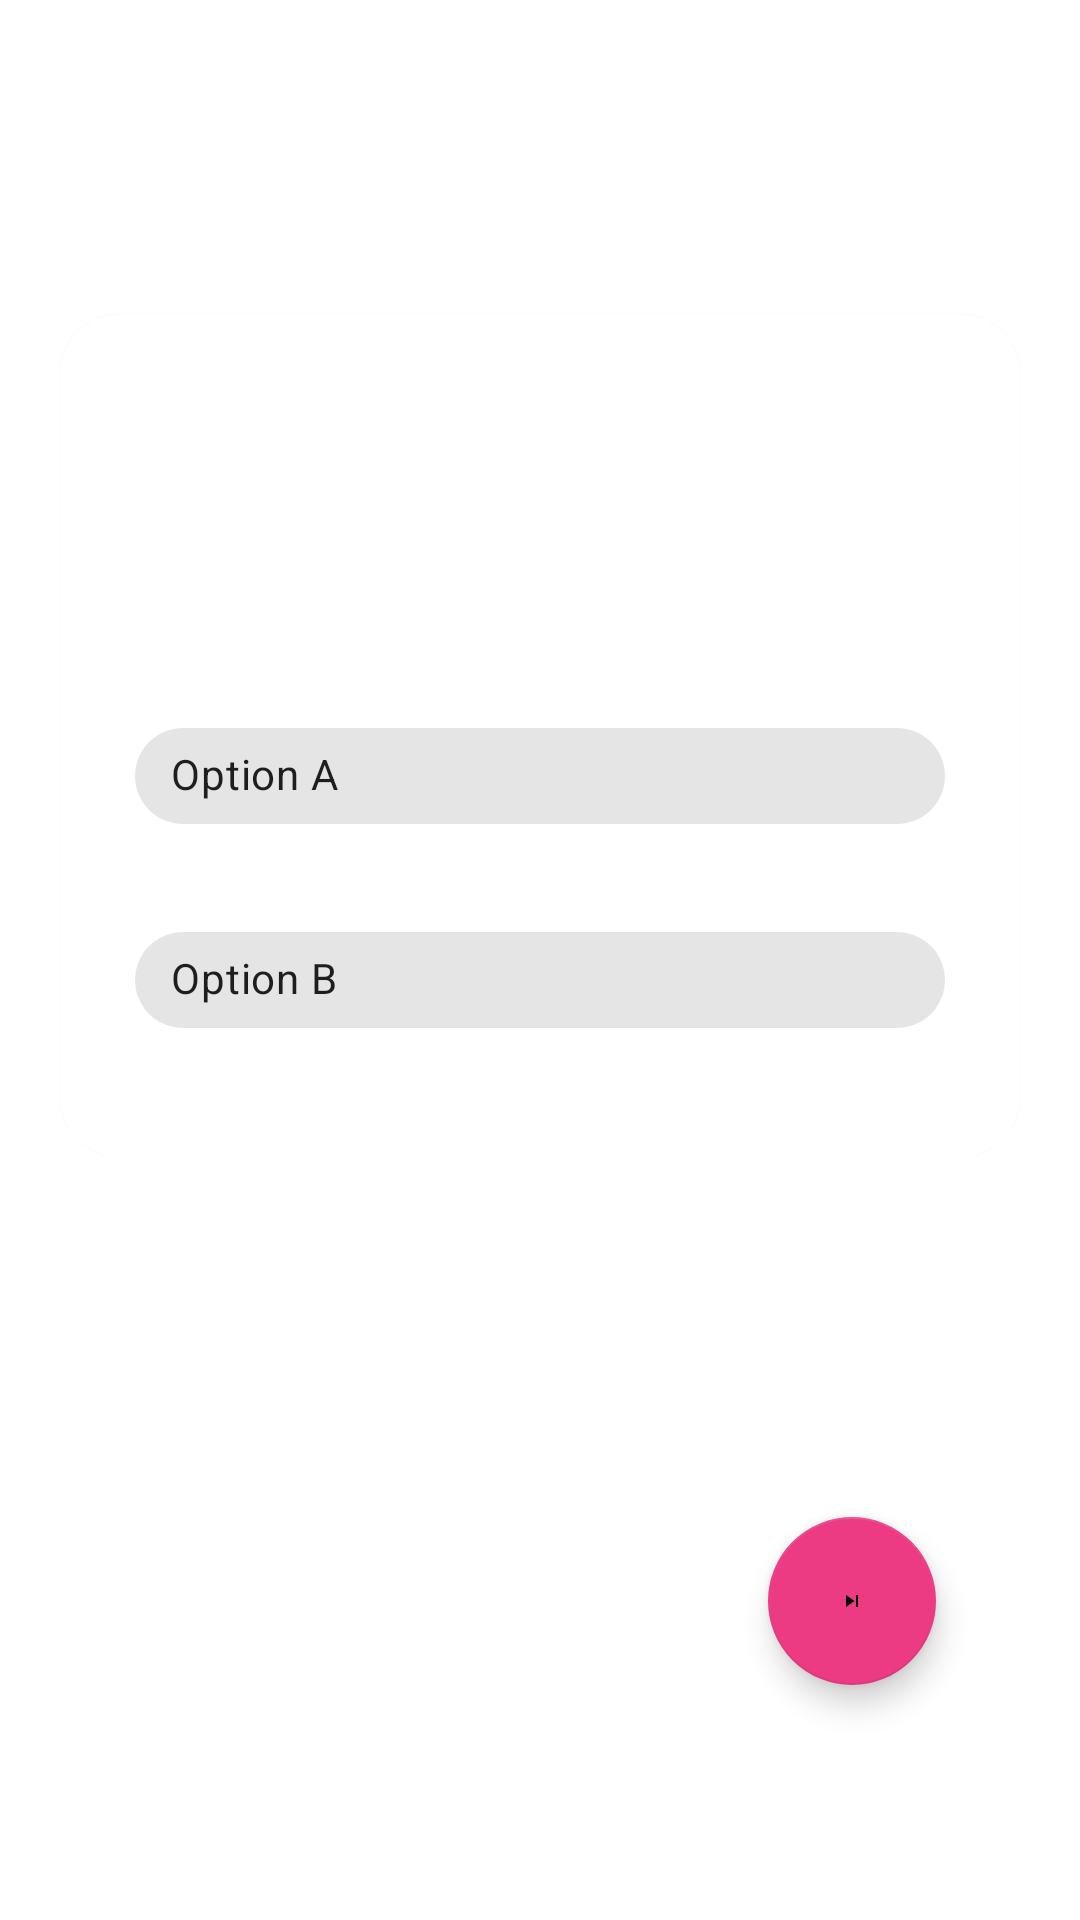

Layout XML and referenced resources for this Android screen:
<!-- AndroidManifest.xml: application theme AppTheme -->
<!-- res/layout/activity_quiz.xml -->
<?xml version="1.0" encoding="utf-8"?>
<androidx.constraintlayout.widget.ConstraintLayout xmlns:android="http://schemas.android.com/apk/res/android"
    xmlns:app="http://schemas.android.com/apk/res-auto"
    xmlns:tools="http://schemas.android.com/tools"
    android:layout_width="match_parent"
    android:layout_height="match_parent">

    <com.google.android.material.card.MaterialCardView
        android:id="@+id/materialCardView"
        android:layout_width="match_parent"
        android:layout_height="wrap_content"
        android:layout_marginStart="20dp"
        android:layout_marginTop="150dp"
        android:layout_marginEnd="20dp"
        android:layout_marginBottom="120dp"
        app:cardCornerRadius="20dp"
        app:layout_constraintBottom_toTopOf="@+id/nextFab"
        app:layout_constraintEnd_toEndOf="parent"
        app:layout_constraintStart_toStartOf="parent"
        app:layout_constraintTop_toTopOf="parent"
        tools:ignore="MissingConstraints">

        <RelativeLayout
            android:layout_width="match_parent"
            android:layout_height="match_parent">

            <TextView
                android:id="@+id/question"
                android:layout_width="match_parent"
                android:layout_height="92dp"
                android:gravity="center"
                android:textColor="@android:color/black"
                android:textSize="20dp"
                android:textStyle="italic"
                tools:text="Question" />

            <com.google.android.material.chip.ChipGroup
                android:id="@+id/option_group"
                android:layout_width="332dp"
                android:layout_height="126dp"
                android:layout_below="@id/question"
                android:layout_marginStart="25dp"
                android:layout_marginTop="38dp"
                android:layout_marginEnd="25dp"
                android:layout_marginBottom="25dp"
                app:chipSpacing="20dp"
                app:singleSelection="true">

                <com.google.android.material.chip.Chip
                    android:id="@+id/option_a"
                    style="@style/Widget.MaterialComponents.Chip.Choice"
                    android:layout_width="match_parent"
                    android:layout_height="wrap_content"
                    android:text="Option A" />

                <com.google.android.material.chip.Chip
                    android:id="@+id/option_b"
                    style="@style/Widget.MaterialComponents.Chip.Choice"
                    android:layout_width="match_parent"
                    android:layout_height="wrap_content"
                    android:text="Option B" />


            </com.google.android.material.chip.ChipGroup>

        </RelativeLayout>

    </com.google.android.material.card.MaterialCardView>


    <com.google.android.material.floatingactionbutton.FloatingActionButton
        android:id="@+id/nextFab"
        android:layout_width="wrap_content"
        android:layout_height="wrap_content"
        android:layout_gravity="end|bottom"
        android:layout_marginEnd="48dp"
        android:layout_marginBottom="124dp"
        android:src="@drawable/next"
        app:backgroundTint="@color/Fuşya"
        app:layout_constraintBottom_toBottomOf="parent"
        app:layout_constraintEnd_toEndOf="parent"
        app:layout_constraintTop_toBottomOf="@+id/materialCardView">

    </com.google.android.material.floatingactionbutton.FloatingActionButton>


</androidx.constraintlayout.widget.ConstraintLayout>
<!-- resources referenced by this layout -->
<resources>
  <!-- drawable next (drawable) -->
  <vector xmlns:android="http://schemas.android.com/apk/res/android"
      android:width="108dp"
      android:height="108dp"
      android:viewportWidth="71.343636"
      android:viewportHeight="71.343636"
      android:tint="#0C0C0C">
    <group android:translateX="23.67182"
        android:translateY="23.67182">
        <path
            android:fillColor="#FF000000"
            android:pathData="M6,18l8.5,-6L6,6v12zM16,6v12h2V6h-2z"/>
    </group>
  </vector>
  <style name="AppTheme" parent="Theme.MaterialComponents.Light.NoActionBar">
          
          <item name="colorPrimary">@color/colorPrimary</item>
          <item name="colorPrimaryDark">@color/colorPrimaryDark</item>
          <item name="colorAccent">@color/colorAccent</item>
      </style>
  <color name="colorPrimary">#6200EE</color>
  <color name="colorPrimaryDark">#3700B3</color>
  <color name="colorAccent">#03DAC5</color>
</resources>
